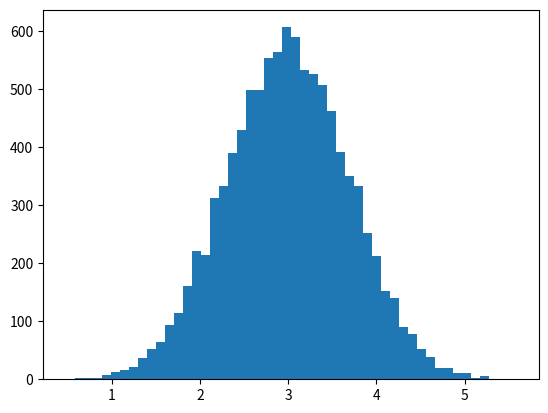

Python code for this plot: (Note: this script raises an exception after producing the figure.)
import numpy as np
import matplotlib.pyplot as plt

mu, sigma = 3, 0.7

# Build a vector of 10000 normal deviates with variance 0.5^2 and mean 2
v = np.random.normal(mu, sigma, 10000)

# Plot a normalized histogram with 50 bins
plt.hist(v, bins=50, normed=1)
plt.show()
